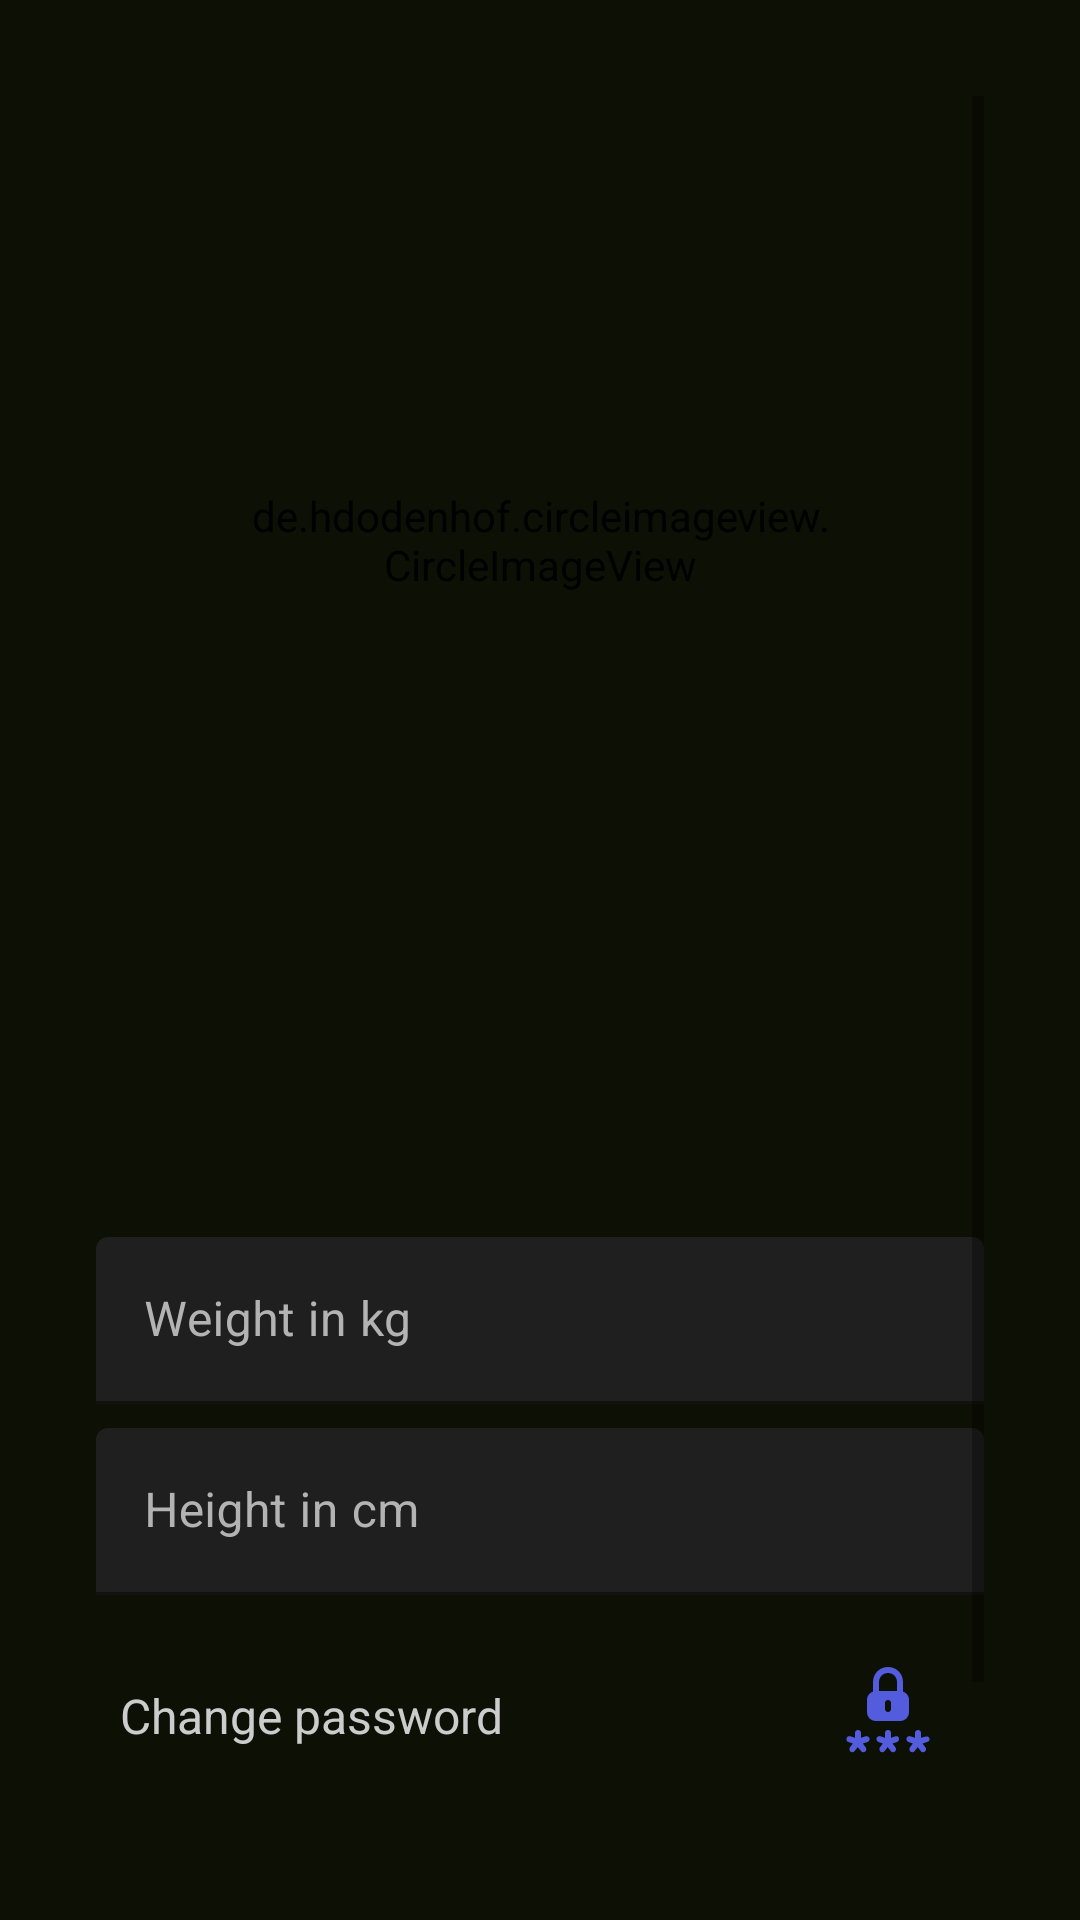

Reconstruct the res/layout file that produces this screen, plus the resources it refers to.
<!-- AndroidManifest.xml: application theme Theme.StayFit -->
<!-- res/layout/fragment_profile.xml -->
<?xml version="1.0" encoding="utf-8"?>
<androidx.constraintlayout.widget.ConstraintLayout xmlns:android="http://schemas.android.com/apk/res/android"
    xmlns:app="http://schemas.android.com/apk/res-auto"
    xmlns:tools="http://schemas.android.com/tools"
    android:layout_width="match_parent"
    android:layout_height="match_parent"
    android:background="@color/appBackground"
    android:padding="32dp"
    tools:context=".fragments.ProfileFragment">

    <ScrollView
        android:layout_width="match_parent"
        android:layout_height="wrap_content"
        app:layout_constraintEnd_toEndOf="parent"
        app:layout_constraintHorizontal_bias="0.5"
        app:layout_constraintStart_toStartOf="parent"
        app:layout_constraintTop_toTopOf="parent">

        <androidx.constraintlayout.widget.ConstraintLayout
            android:layout_width="match_parent"
            android:layout_height="wrap_content">

                <androidx.constraintlayout.widget.ConstraintLayout
                    android:id="@+id/cardView"
                    android:layout_width="wrap_content"
                    android:layout_height="wrap_content"
                    android:layout_marginTop="32dp"
                    app:layout_constraintEnd_toEndOf="parent"
                    app:layout_constraintHorizontal_bias="0.5"
                    app:layout_constraintStart_toStartOf="parent"
                    app:layout_constraintTop_toTopOf="parent">

                    <de.hdodenhof.circleimageview.CircleImageView
                        android:id="@+id/user_profile_image"
                        android:layout_width="200dp"
                        android:layout_height="200dp"
                        android:layout_margin="16dp"
                        android:src="@drawable/ic_person"
                        app:layout_constraintEnd_toEndOf="parent"
                        app:layout_constraintStart_toStartOf="parent"
                        app:layout_constraintTop_toTopOf="parent" />

                    <ImageView
                        android:layout_width="36dp"
                        android:layout_height="36dp"
                        android:background="@android:color/transparent"
                        android:src="@drawable/baseline_add_circle_24"
                        app:layout_constraintBottom_toBottomOf="@+id/user_profile_image"
                        app:layout_constraintEnd_toEndOf="parent"
                        app:layout_constraintHorizontal_bias="0.5"
                        app:layout_constraintStart_toStartOf="parent"
                        app:layout_constraintTop_toBottomOf="@+id/user_profile_image"
                        app:tint="@color/iconColor" />
                </androidx.constraintlayout.widget.ConstraintLayout>


            <LinearLayout
                android:id="@+id/linearLayout1"
                android:layout_width="match_parent"
                android:layout_height="wrap_content"
                android:layout_marginTop="16dp"
                android:gravity="center_horizontal"
                android:orientation="vertical"
                app:layout_constraintEnd_toEndOf="parent"
                app:layout_constraintHorizontal_bias="0.5"
                app:layout_constraintStart_toStartOf="parent"
                app:layout_constraintTop_toBottomOf="@+id/cardView">

                <TextView
                    android:id="@+id/user_name"
                    android:layout_width="wrap_content"
                    android:layout_height="wrap_content"
                    android:textColor="@color/textColor"
                    android:textSize="24sp"
                    android:textStyle="bold" />

                <TextView
                    android:id="@+id/user_username"
                    android:layout_width="wrap_content"
                    android:layout_height="wrap_content"
                    android:layout_marginVertical="4dp"
                    android:textColor="@color/textColorSecondary"
                    android:textSize="14sp"
                    android:textStyle="bold" />

                <TextView
                    android:id="@+id/user_email"
                    android:layout_width="wrap_content"
                    android:layout_height="wrap_content"
                    android:textColor="@color/textColorSecondary"
                    android:textSize="14sp"
                    android:textStyle="bold" />



            </LinearLayout>

            <com.google.android.material.textfield.TextInputLayout
                android:id="@+id/tvlayout"
                style="@style/Widget.MaterialComponents.TextInputLayout.FilledBox"
                android:layout_width="match_parent"
                android:layout_height="wrap_content"
                android:layout_marginTop="20dp"
                android:hint="Weight in kg"
                android:textColorHint="#b3b3b3"
                app:boxBackgroundColor="@color/editTextColor"
                app:layout_constraintEnd_toEndOf="parent"
                app:layout_constraintStart_toStartOf="parent"
                app:layout_constraintTop_toBottomOf="@id/linearLayout1">

                <EditText
                    android:id="@+id/editTextWeight"
                    android:layout_width="match_parent"
                    android:layout_height="wrap_content"
                    android:autofillHints=""
                    android:inputType="numberDecimal"
                    android:maxLines="1"
                    android:textColor="#ffffff"
                    android:textSize="16sp"
                    tools:ignore="SpeakableTextPresentCheck" />
            </com.google.android.material.textfield.TextInputLayout>

            <com.google.android.material.textfield.TextInputLayout
                android:id="@+id/tvlayout1"
                style="@style/Widget.MaterialComponents.TextInputLayout.FilledBox"
                android:layout_width="match_parent"
                android:layout_height="wrap_content"
                android:layout_marginTop="8dp"
                android:hint="Height in cm"
                android:textColorHint="#b3b3b3"
                app:boxBackgroundColor="@color/editTextColor"
                app:layout_constraintEnd_toEndOf="parent"
                app:layout_constraintStart_toStartOf="parent"
                app:layout_constraintTop_toBottomOf="@id/tvlayout">

                <EditText
                    android:id="@+id/editTextHeight"
                    android:layout_width="match_parent"
                    android:layout_height="wrap_content"
                    android:autofillHints=""
                    android:inputType="numberDecimal"
                    android:maxLines="1"
                    android:textColor="#ffffff"
                    android:textSize="16sp"
                    tools:ignore="SpeakableTextPresentCheck" />
            </com.google.android.material.textfield.TextInputLayout>


            <androidx.constraintlayout.widget.ConstraintLayout
                android:id="@+id/layout_change_password"
                android:layout_width="match_parent"
                android:layout_height="wrap_content"
                android:layout_marginTop="8dp"
                android:clickable="true"
                android:focusable="true"
                android:padding="8dp"
                app:layout_constraintEnd_toEndOf="parent"
                app:layout_constraintHorizontal_bias="0.0"
                app:layout_constraintStart_toStartOf="parent"
                app:layout_constraintTop_toBottomOf="@+id/tvlayout1">

                <TextView
                    android:id="@+id/textView"
                    android:layout_width="wrap_content"
                    android:layout_height="wrap_content"
                    android:layout_gravity="center_vertical"
                    android:text="Change password"
                    android:textColor="@color/textColor"
                    android:textSize="16sp"
                    app:layout_constraintBottom_toBottomOf="parent"
                    app:layout_constraintStart_toStartOf="parent"
                    app:layout_constraintTop_toTopOf="parent"
                    app:layout_constraintVertical_bias="0.5" />


                <ImageView
                    android:layout_width="48dp"
                    android:layout_height="48dp"
                    android:backgroundTint="@android:color/transparent"
                    android:padding="8dp"
                    android:src="@drawable/ic_change_password"
                    app:layout_constraintBottom_toBottomOf="@+id/textView"
                    app:layout_constraintEnd_toEndOf="parent"
                    app:layout_constraintTop_toTopOf="@+id/textView"
                    app:tint="#535CDD" />


            </androidx.constraintlayout.widget.ConstraintLayout>

            <Button
                android:id="@+id/logout"
                android:layout_width="match_parent"
                android:layout_height="wrap_content"
                android:layout_marginTop="8dp"
                android:background="@android:color/transparent"
                android:drawableEnd="@drawable/ic_signout"
                android:drawablePadding="8dp"
                android:drawableTint="@color/textColorHighlight"
                android:text="logout"
                android:textAlignment="textStart"
                android:textColor="@color/textColorHighlight"
                app:layout_constraintEnd_toEndOf="parent"
                app:layout_constraintStart_toStartOf="parent"
                app:layout_constraintTop_toBottomOf="@id/layout_change_password" />

        </androidx.constraintlayout.widget.ConstraintLayout>

    </ScrollView>

</androidx.constraintlayout.widget.ConstraintLayout>
<!-- resources referenced by this layout -->
<resources>
  <color name="appBackground">#0D1005</color>
  <color name="editTextColor">#1F1F1F</color>
  <color name="iconColor">#808080</color>
  <color name="textColor">#CCCCCC</color>
  <color name="textColorHighlight">#ffffff</color>
  <color name="textColorSecondary">#A7A7A7</color>
  <!-- drawable ic_change_password (drawable) -->
  <vector android:height="24dp" android:viewportHeight="32"
      android:viewportWidth="32" android:width="24dp" xmlns:android="http://schemas.android.com/apk/res/android">
      <path android:fillColor="#FF000000" android:pathData="M21,8.2V5c0,-2.8 -2.2,-5 -5,-5s-5,2.2 -5,5v3.2C9.8,8.6 9,9.7 9,11v4c0,1.7 1.3,3 3,3h8c1.7,0 3,-1.3 3,-3v-4C23,9.7 22.2,8.6 21,8.2zM17,14c0,0.6 -0.4,1 -1,1s-1,-0.4 -1,-1v-2c0,-0.6 0.4,-1 1,-1s1,0.4 1,1V14zM19,8h-6V5c0,-1.7 1.3,-3 3,-3s3,1.3 3,3V8z"/>
      <path android:fillColor="#FF000000" android:pathData="M18.5,23.1L17,23.6V22c0,-0.6 -0.4,-1 -1,-1s-1,0.4 -1,1v1.6l-1.5,-0.5c-0.5,-0.2 -1.1,0.1 -1.3,0.6c-0.2,0.5 0.1,1.1 0.6,1.3l1.5,0.5l-1,1.3c-0.3,0.4 -0.2,1.1 0.2,1.4c0.2,0.1 0.4,0.2 0.6,0.2c0.3,0 0.6,-0.1 0.8,-0.4l1,-1.3l1,1.3c0.2,0.3 0.5,0.4 0.8,0.4c0.2,0 0.4,-0.1 0.6,-0.2c0.4,-0.3 0.5,-1 0.2,-1.4l-1,-1.3l1.5,-0.5c0.5,-0.2 0.8,-0.7 0.6,-1.3C19.6,23.2 19.1,23 18.5,23.1z"/>
      <path android:fillColor="#FF000000" android:pathData="M29.8,23.8c-0.2,-0.5 -0.7,-0.8 -1.3,-0.6L27,23.6V22c0,-0.6 -0.4,-1 -1,-1s-1,0.4 -1,1v1.6l-1.5,-0.5c-0.5,-0.2 -1.1,0.1 -1.3,0.6c-0.2,0.5 0.1,1.1 0.6,1.3l1.5,0.5l-1,1.3c-0.3,0.4 -0.2,1.1 0.2,1.4c0.2,0.1 0.4,0.2 0.6,0.2c0.3,0 0.6,-0.1 0.8,-0.4l1,-1.3l1,1.3c0.2,0.3 0.5,0.4 0.8,0.4c0.2,0 0.4,-0.1 0.6,-0.2c0.4,-0.3 0.5,-1 0.2,-1.4l-1,-1.3l1.5,-0.5C29.7,24.9 30,24.3 29.8,23.8z"/>
      <path android:fillColor="#FF000000" android:pathData="M8.5,23.1L7,23.6V22c0,-0.6 -0.4,-1 -1,-1s-1,0.4 -1,1v1.6l-1.5,-0.5c-0.5,-0.2 -1.1,0.1 -1.3,0.6C2,24.3 2.3,24.9 2.8,25l1.5,0.5l-1,1.3c-0.3,0.4 -0.2,1.1 0.2,1.4c0.2,0.1 0.4,0.2 0.6,0.2c0.3,0 0.6,-0.1 0.8,-0.4l1,-1.3L7,28c0.2,0.3 0.5,0.4 0.8,0.4c0.2,0 0.4,-0.1 0.6,-0.2c0.4,-0.3 0.5,-1 0.2,-1.4l-1,-1.3L9.2,25c0.5,-0.2 0.8,-0.7 0.6,-1.3C9.6,23.2 9.1,23 8.5,23.1z"/>
  </vector>
  <!-- drawable ic_person (drawable) -->
  <vector xmlns:android="http://schemas.android.com/apk/res/android"
      android:width="19.922dp"
      android:height="19.932dp"
      android:viewportWidth="19.922"
      android:viewportHeight="19.932">
    <path
        android:fillColor="#FF000000"
        android:pathData="M0,0h19.922v19.932h-19.922z"
        android:strokeAlpha="0"
        android:fillAlpha="0"/>
    <path
        android:pathData="M9.961,19.922C15.41,19.922 19.922,15.4 19.922,9.961C19.922,4.512 15.4,0 9.951,0C4.512,0 0,4.512 0,9.961C0,15.4 4.521,19.922 9.961,19.922Z"
        android:fillColor="#101406"/>
    <path
        android:pathData="M9.951,18.438C7.715,18.438 5.449,17.52 3.955,15.928C5.01,14.268 7.305,13.291 9.951,13.291C12.578,13.291 14.893,14.248 15.957,15.928C14.453,17.52 12.197,18.438 9.951,18.438ZM9.951,11.631C8.076,11.611 6.602,10.049 6.602,7.949C6.592,5.977 8.086,4.336 9.951,4.336C11.826,4.336 13.301,5.977 13.301,7.949C13.301,10.049 11.836,11.65 9.951,11.631Z"
        android:fillColor="#808080"/>
  </vector>
  <style name="Theme.StayFit" parent="Theme.MaterialComponents.DayNight.NoActionBar">
          
          <item name="colorPrimary">@color/lightBlue</item>
          <item name="colorPrimaryVariant">@color/appBackground</item>
          <item name="colorOnPrimary">@color/appBackground</item>
          
          <item name="colorSecondary">@color/teal_200</item>
          <item name="colorSecondaryVariant">@color/teal_700</item>
          <item name="colorOnSecondary">@color/black</item>
          
          <item name="android:statusBarColor">@color/textColor</item>
          
  
          <item name="android:background">@color/appBackground</item>
      </style>
  <color name="lightBlue">#8986e1</color>
  <color name="teal_200">#FF03DAC5</color>
  <color name="teal_700">#FF018786</color>
  <color name="black">#FF000000</color>
</resources>
